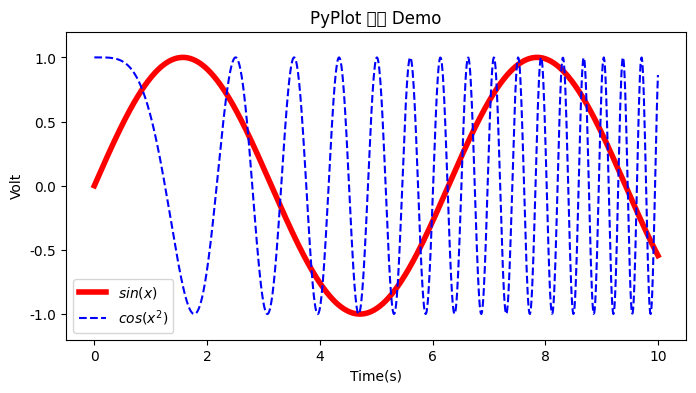

This chart was generated by the following Python code:
# -*- coding: utf-8 -*-
import numpy as np
import matplotlib.pyplot as plt

plt.rcParams['font.sans-serif'] = ['SimHei'] #指定默认字体  
plt.rcParams['axes.unicode_minus'] = False #解决保存图像是负号'-'显示为方块的问题  

x = np.linspace(0, 10, 1000)
y = np.sin(x)
z = np.cos(x**2)

plt.figure(figsize=(8,4))
plt.plot(x,y,label="$sin(x)$",color="red",linewidth=4)
plt.plot(x,z,"b--",label="$cos(x^2)$")
plt.xlabel("Time(s)")
plt.ylabel("Volt")
plt.title("PyPlot 曲线 Demo")
plt.ylim(-1.2,1.2)
plt.legend()
plt.show()
